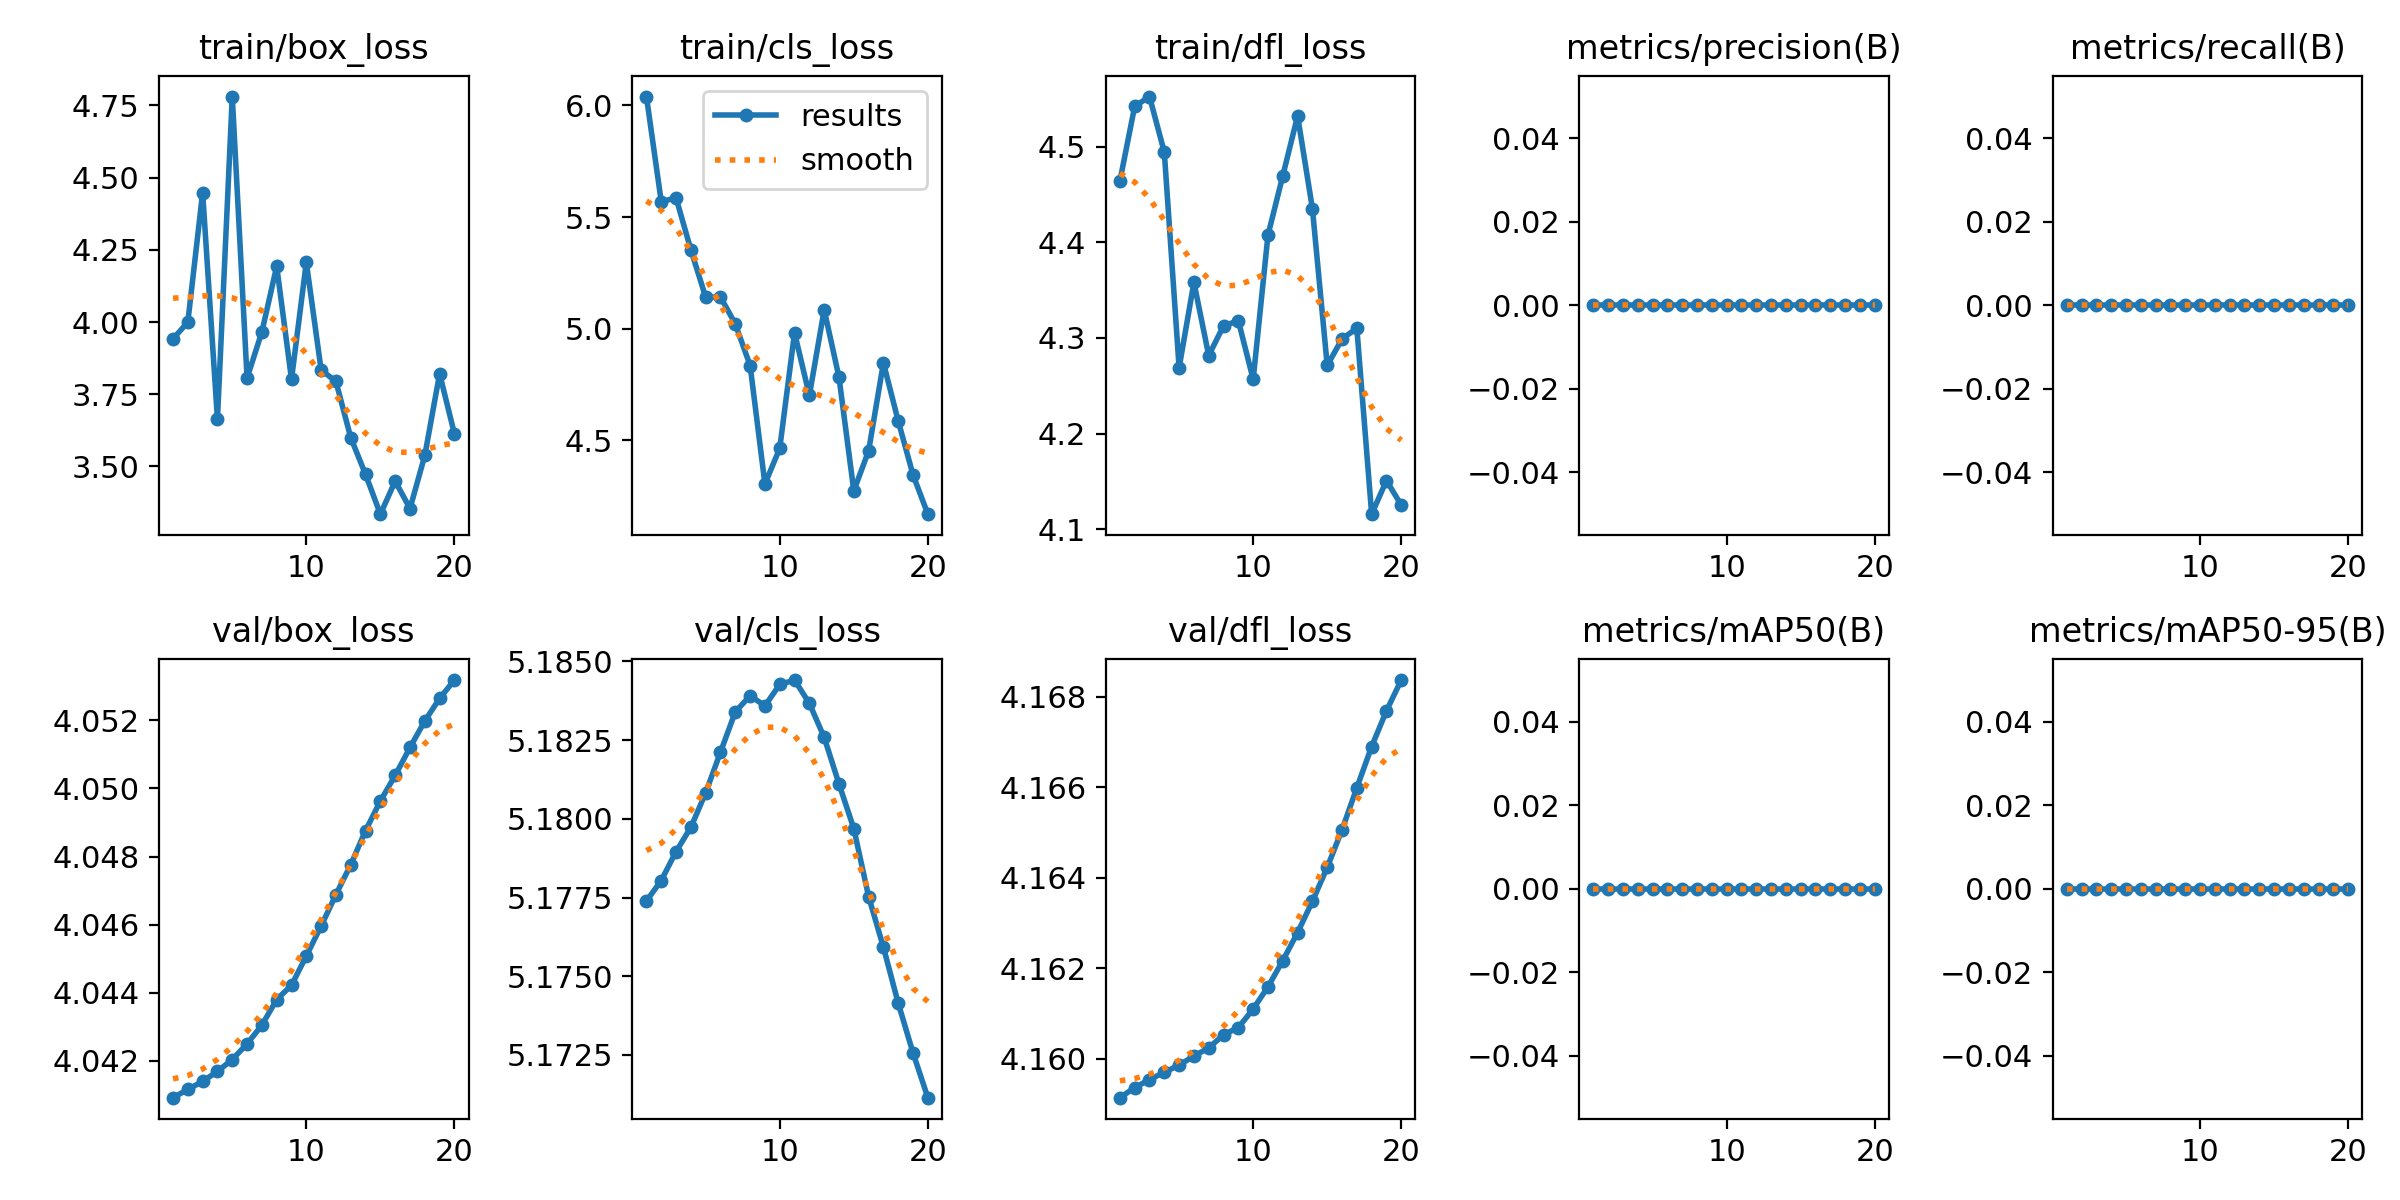

The file beside this chart, header and first rows:
epoch, time, train/box_loss, train/cls_loss, train/dfl_loss, metrics/precision(B), metrics/recall(B), metrics/mAP50(B), metrics/mAP50-95(B), val/box_loss, val/cls_loss, val/dfl_loss, lr/pg0, lr/pg1, lr/pg2
1, 8.615, 3.942, 6.04, 4.464, 0, 0, 0, 0, 4.041, 5.177, 4.159, 2e-05, 2e-05, 2e-05
2, 17.27, 4, 5.569, 4.542, 0, 0, 0, 0, 4.041, 5.178, 4.159, 5.703e-05, 5.703e-05, 5.703e-05
3, 26.12, 4.448, 5.586, 4.552, 0, 0, 0, 0, 4.041, 5.179, 4.16, 9.01e-05, 9.01e-05, 9.01e-05
4, 34.87, 3.664, 5.354, 4.494, 0, 0, 0, 0, 4.042, 5.18, 4.16, 0.0001192, 0.0001192, 0.0001192
5, 43.8, 4.781, 5.141, 4.269, 0, 0, 0, 0, 4.042, 5.181, 4.16, 0.0001444, 0.0001444, 0.0001444
6, 52.85, 3.806, 5.142, 4.358, 0, 0, 0, 0, 4.043, 5.182, 4.16, 0.0001656, 0.0001656, 0.0001656
7, 62.22, 3.966, 5.021, 4.282, 0, 0, 0, 0, 4.043, 5.183, 4.16, 0.0001828, 0.0001828, 0.0001828
8, 70.81, 4.193, 4.835, 4.313, 0, 0, 0, 0, 4.044, 5.184, 4.161, 0.000196, 0.000196, 0.000196
9, 79.72, 3.802, 4.305, 4.318, 0, 0, 0, 0, 4.044, 5.184, 4.161, 0.0002054, 0.0002054, 0.0002054
10, 88.95, 4.207, 4.465, 4.257, 0, 0, 0, 0, 4.045, 5.184, 4.161, 0.0002107, 0.0002107, 0.0002107
11, 97.5, 3.834, 4.982, 4.407, 0, 0, 0, 0, 4.046, 5.184, 4.162, 0.0002121, 0.0002121, 0.0002121
12, 106.2, 3.794, 4.701, 4.47, 0, 0, 0, 0, 4.047, 5.184, 4.162, 0.0002095, 0.0002095, 0.0002095
13, 114.8, 3.6, 5.085, 4.532, 0, 0, 0, 0, 4.048, 5.183, 4.163, 0.000203, 0.000203, 0.000203
14, 123.2, 3.472, 4.783, 4.435, 0, 0, 0, 0, 4.049, 5.181, 4.163, 0.0001925, 0.0001925, 0.0001925
15, 132.2, 3.335, 4.274, 4.271, 0, 0, 0, 0, 4.05, 5.18, 4.164, 0.0001781, 0.0001781, 0.0001781
16, 141.5, 3.449, 4.453, 4.299, 0, 0, 0, 0, 4.05, 5.178, 4.165, 0.0001597, 0.0001597, 0.0001597
17, 150.3, 3.354, 4.847, 4.31, 0, 0, 0, 0, 4.051, 5.176, 4.166, 0.0001373, 0.0001373, 0.0001373
18, 158.6, 3.538, 4.587, 4.116, 0, 0, 0, 0, 4.052, 5.174, 4.167, 0.0001109, 0.0001109, 0.0001109
19, 166.9, 3.821, 4.345, 4.151, 0, 0, 0, 0, 4.053, 5.173, 4.168, 8.066e-05, 8.066e-05, 8.066e-05
20, 175.3, 3.613, 4.17, 4.125, 0, 0, 0, 0, 4.053, 5.171, 4.168, 4.641e-05, 4.641e-05, 4.641e-05
